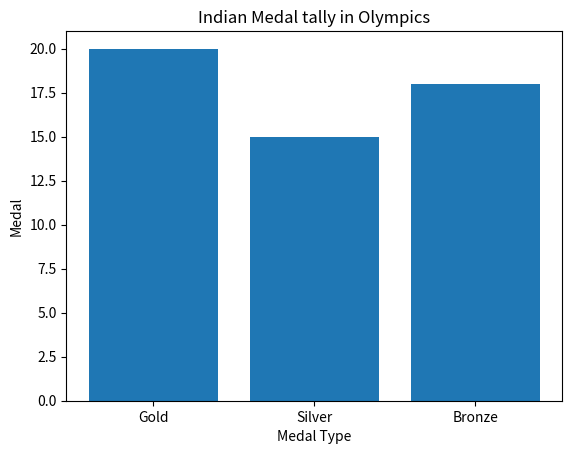

This figure's Python source:
# Objectives: Write Python code to plot a bar chart for Inida's medal tally as shown below:
#      Also give suitable python statement to save this chart

# Software Needed: Windows 10, Python 3.12

# Coding:

import matplotlib.pyplot as plt

Category = ["Gold", "Silver", "Bronze"]
Medal = [20, 15, 18]

plt.bar(Category, Medal)
plt.ylabel("Medal")
plt.xlabel("Medal Type")
plt.title("Indian Medal tally in Olympics")
plt.show()

plt.savefig("aa.jpg")